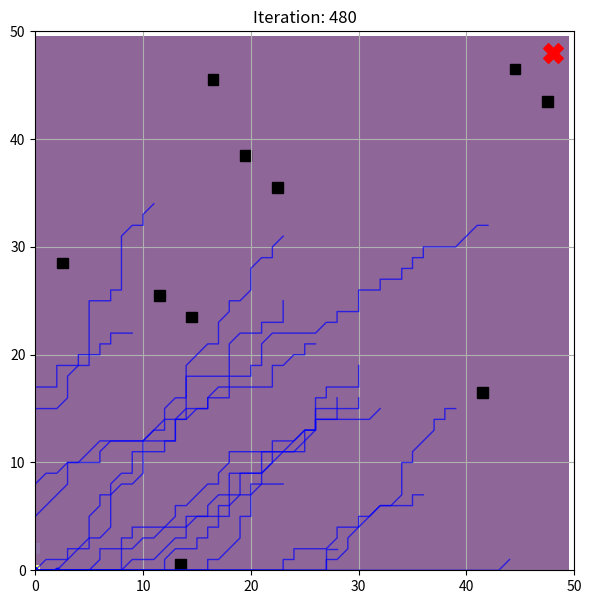

Source code (Python):
import numpy as np
import matplotlib.pyplot as plt
import random

# Advanced Parameters for ACO
PHEROMONE_STRENGTH_RANGE = (50, 150)  # Variable pheromone strength range
PHEROMONE_DECAY_BASE = 0.02  # Base pheromone decay rate
EVAPORATION_RATE = 0.01  # Pheromone evaporation rate
SPEED_RANGE = (0.5, 1.5)  # Variable robot speeds
ALPHA = 1.0  # Influence of pheromone in decision making
BETA = 2.0  # Influence of distance to target in decision making
GRID_SIZE = 50  # Grid size (50x50)
NUM_ROBOTS = 15  # Number of robots
TARGET = (GRID_SIZE - 2, GRID_SIZE - 2)  # Target location for pathfinding
PHEROMONE_THRESHOLD = 0.1  # Minimum pheromone level for movement influence

class Robot:
    def __init__(self, start_position, grid_size):
        self.x, self.y = start_position
        self.grid_size = grid_size
        self.path = [start_position]  # Path the robot has taken
        self.speed = random.uniform(SPEED_RANGE[0], SPEED_RANGE[1])  # Variable speed
        self.obstacles = set()  # Obstacles in the environment

    def move(self, pheromone_map):
        """Move based on local pheromone levels and distance to the target."""
        neighbors = self.get_neighbors()
        if not neighbors:
            return

        probabilities = self.calculate_move_probabilities(neighbors, pheromone_map)
        next_move = random.choices(neighbors, weights=probabilities)[0]

        # Smooth movement interpolation for visual improvement
        self.x = int(self.x + (next_move[0] - self.x) * 0.3)
        self.y = int(self.y + (next_move[1] - self.y) * 0.3)
        self.path.append((self.x, self.y))

    def get_neighbors(self):
        """Get neighboring cells within the grid."""
        neighbors = []
        for dx in [-1, 0, 1]:
            for dy in [-1, 0, 1]:
                nx, ny = self.x + dx, self.y + dy
                if 0 <= nx < self.grid_size and 0 <= ny < self.grid_size:
                    neighbors.append((nx, ny))
        return neighbors

    def calculate_move_probabilities(self, neighbors, pheromone_map):
        """Calculate movement probabilities based on pheromone levels and distance to the target."""
        probabilities = []
        for nx, ny in neighbors:
            nx_int = int(nx)
            ny_int = int(ny)
            pheromone_level = np.power(pheromone_map[nx_int, ny_int], ALPHA)
            distance_to_target = 1 / (np.sqrt((TARGET[0] - nx) ** 2 + (TARGET[1] - ny) ** 2) + 1)
            if pheromone_level >= PHEROMONE_THRESHOLD:
                probability = pheromone_level * (distance_to_target ** BETA)
            else:
                probability = 1 / len(neighbors)  # Encourage exploration if pheromone is too low
            probabilities.append(probability)

        # Normalize probabilities
        total = sum(probabilities)
        if total > 0:
            probabilities = [p / total for p in probabilities]
        else:
            probabilities = [1 / len(neighbors) for _ in neighbors]

        return probabilities

    def drop_pheromone(self, pheromone_map):
        """Deposit variable pheromones based on progress toward the target."""
        distance_to_target = np.sqrt((TARGET[0] - self.x) ** 2 + (TARGET[1] - self.y) ** 2)
        pheromone_strength = np.interp(distance_to_target, [0, GRID_SIZE], PHEROMONE_STRENGTH_RANGE)
        pheromone_map[int(self.x), int(self.y)] += pheromone_strength

def evaporate_pheromones(pheromone_map, iteration):
    """Evaporate pheromones over time."""
    pheromone_map *= (1 - EVAPORATION_RATE)

def simulate_aco(robots, pheromone_map, obstacles, iterations=500):
    """Run the optimized Ant Colony Optimization simulation with path visualization."""
    plt.ion()  # Enable interactive plotting
    fig, ax = plt.subplots(figsize=(7, 7))

    for iteration in range(iterations):
        evaporate_pheromones(pheromone_map, iteration)

        for robot in robots:
            if 0 <= robot.x < GRID_SIZE and 0 <= robot.y < GRID_SIZE:
                robot.drop_pheromone(pheromone_map)
            robot.move(pheromone_map)

        # Update visualization periodically
        if iteration % 20 == 0:
            ax.clear()

            # Plot pheromone map
            ax.imshow(pheromone_map, cmap='viridis', origin='lower', alpha=0.6)

            # Plot obstacles
            for (ox, oy) in obstacles:
                ax.add_patch(plt.Rectangle((ox, oy), 1, 1, color='black'))

            # Plot target
            ax.scatter(TARGET[0], TARGET[1], c='red', marker='X', s=200)

            # Plot robots and their paths
            for robot in robots:
                path_x, path_y = zip(*robot.path)  # Unpack the path into x and y coordinates
                ax.plot(path_x, path_y, color='blue', linewidth=1, alpha=0.7)  # Draw the path
                ax.scatter(robot.x, robot.y, c='blue', s=10)  # Current robot position

            ax.set_xlim(0, GRID_SIZE)
            ax.set_ylim(0, GRID_SIZE)
            ax.grid(True)
            ax.set_aspect('equal')
            ax.set_title(f"Iteration: {iteration}")
            plt.draw()
            plt.pause(0.01)  # Short pause to update plot

    plt.ioff()
    plt.show()

# Initialize simulation
robots = [Robot((random.randint(0, GRID_SIZE - 1), random.randint(0, GRID_SIZE - 1)), GRID_SIZE) for _ in range(NUM_ROBOTS)]
pheromone_map = np.zeros((GRID_SIZE, GRID_SIZE))
obstacles = [(random.randint(0, GRID_SIZE - 1), random.randint(0, GRID_SIZE - 1)) for _ in range(10)]

# Run simulation with path visualization
simulate_aco(robots, pheromone_map, obstacles)
